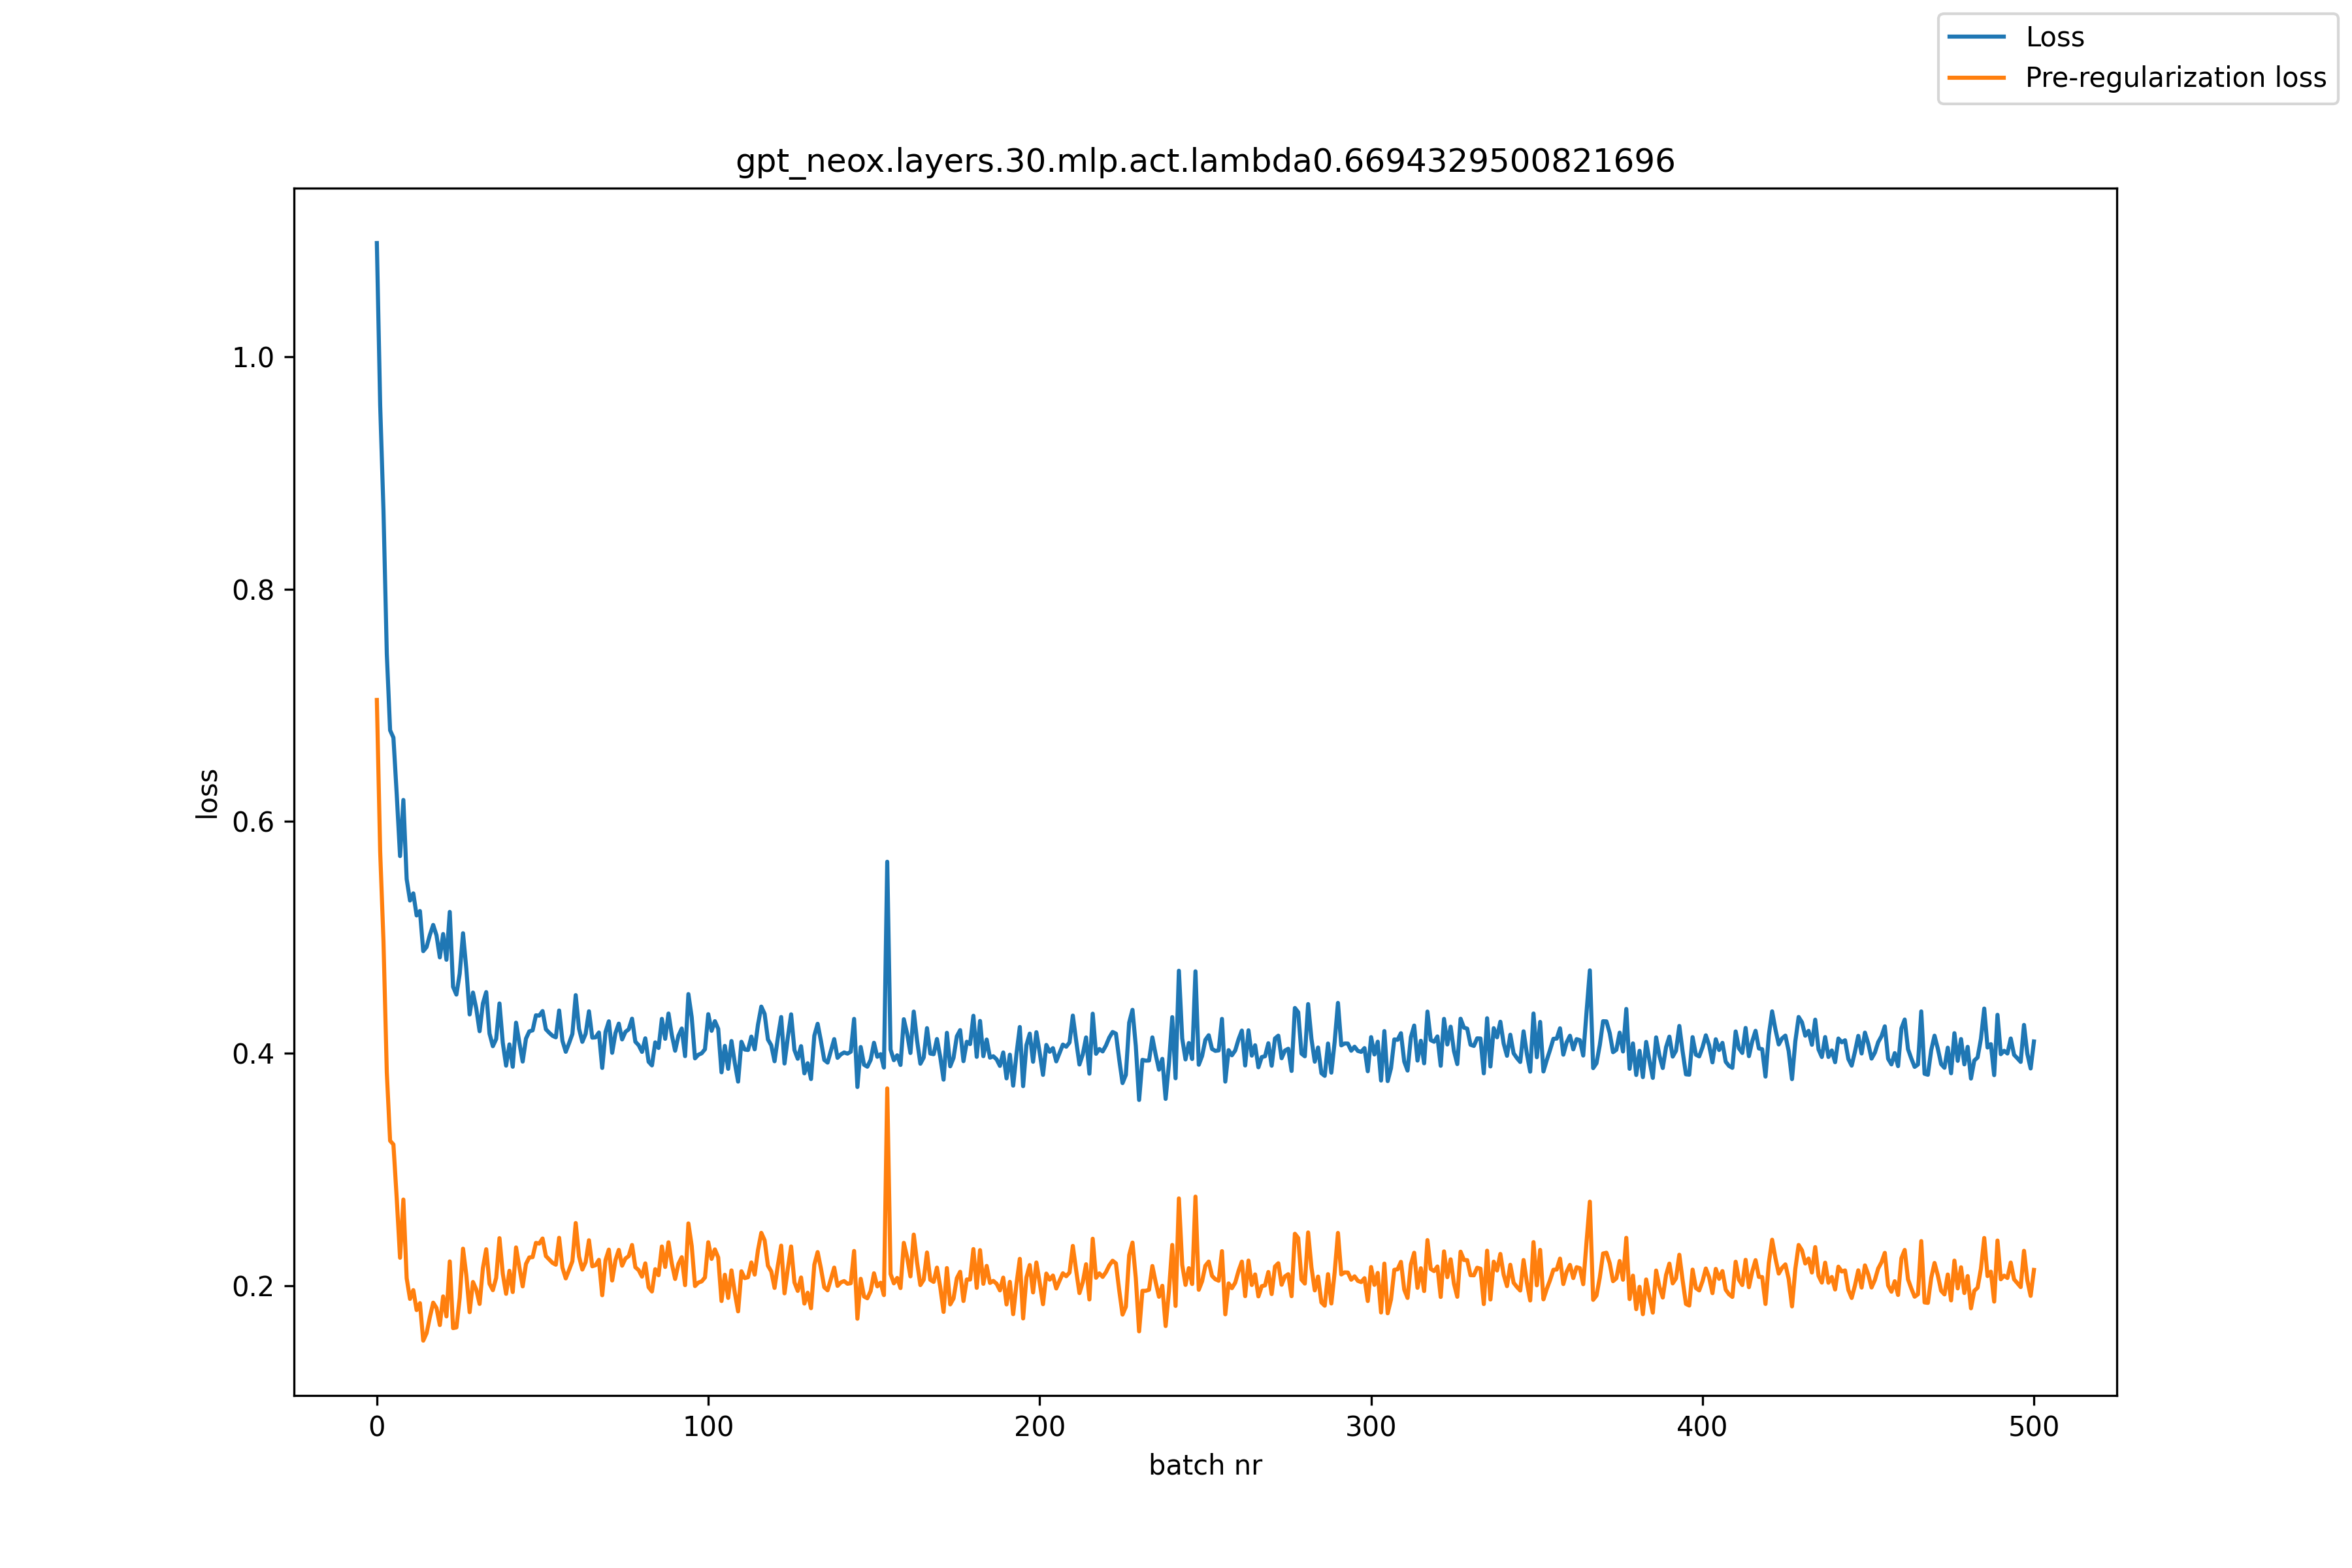

Values plotted in this chart, from the file beside it:
, loss, pre_reg_loss
0, 1.098, 0.7044
1, 0.9586, 0.5739
2, 0.8673, 0.4964
3, 0.7443, 0.3837
4, 0.6783, 0.3247
5, 0.672, 0.3215
6, 0.6228, 0.2747
7, 0.5699, 0.2239
8, 0.6183, 0.274
9, 0.5501, 0.2062
10, 0.5316, 0.1884
11, 0.5378, 0.196
12, 0.5188, 0.1788
13, 0.5226, 0.1848
14, 0.4881, 0.1525
15, 0.4916, 0.1589
16, 0.502, 0.1728
17, 0.5106, 0.1852
18, 0.5017, 0.1806
19, 0.4827, 0.1659
20, 0.5028, 0.1906
21, 0.4806, 0.1734
22, 0.5218, 0.2207
23, 0.4573, 0.1633
24, 0.4506, 0.1639
25, 0.4687, 0.1894
26, 0.5035, 0.2317
27, 0.4727, 0.2087
28, 0.4335, 0.177
29, 0.4523, 0.203
30, 0.4385, 0.1965
31, 0.4191, 0.1841
32, 0.443, 0.2149
33, 0.4528, 0.2312
34, 0.417, 0.2015
35, 0.4062, 0.196
36, 0.4123, 0.2066
37, 0.443, 0.2408
38, 0.4091, 0.2101
39, 0.3894, 0.1928
40, 0.4077, 0.2127
41, 0.3884, 0.1944
42, 0.4264, 0.2328
43, 0.4092, 0.2157
44, 0.3929, 0.1993
45, 0.4127, 0.2186
46, 0.4189, 0.2242
47, 0.4198, 0.2244
48, 0.4328, 0.2367
49, 0.4324, 0.2361
50, 0.4364, 0.2405
51, 0.4208, 0.2254
52, 0.4178, 0.2224
53, 0.4151, 0.2195
54, 0.4138, 0.2179
55, 0.4369, 0.2411
56, 0.4107, 0.2153
57, 0.4013, 0.2061
58, 0.4087, 0.2134
59, 0.4167, 0.2209
... 441 more rows
